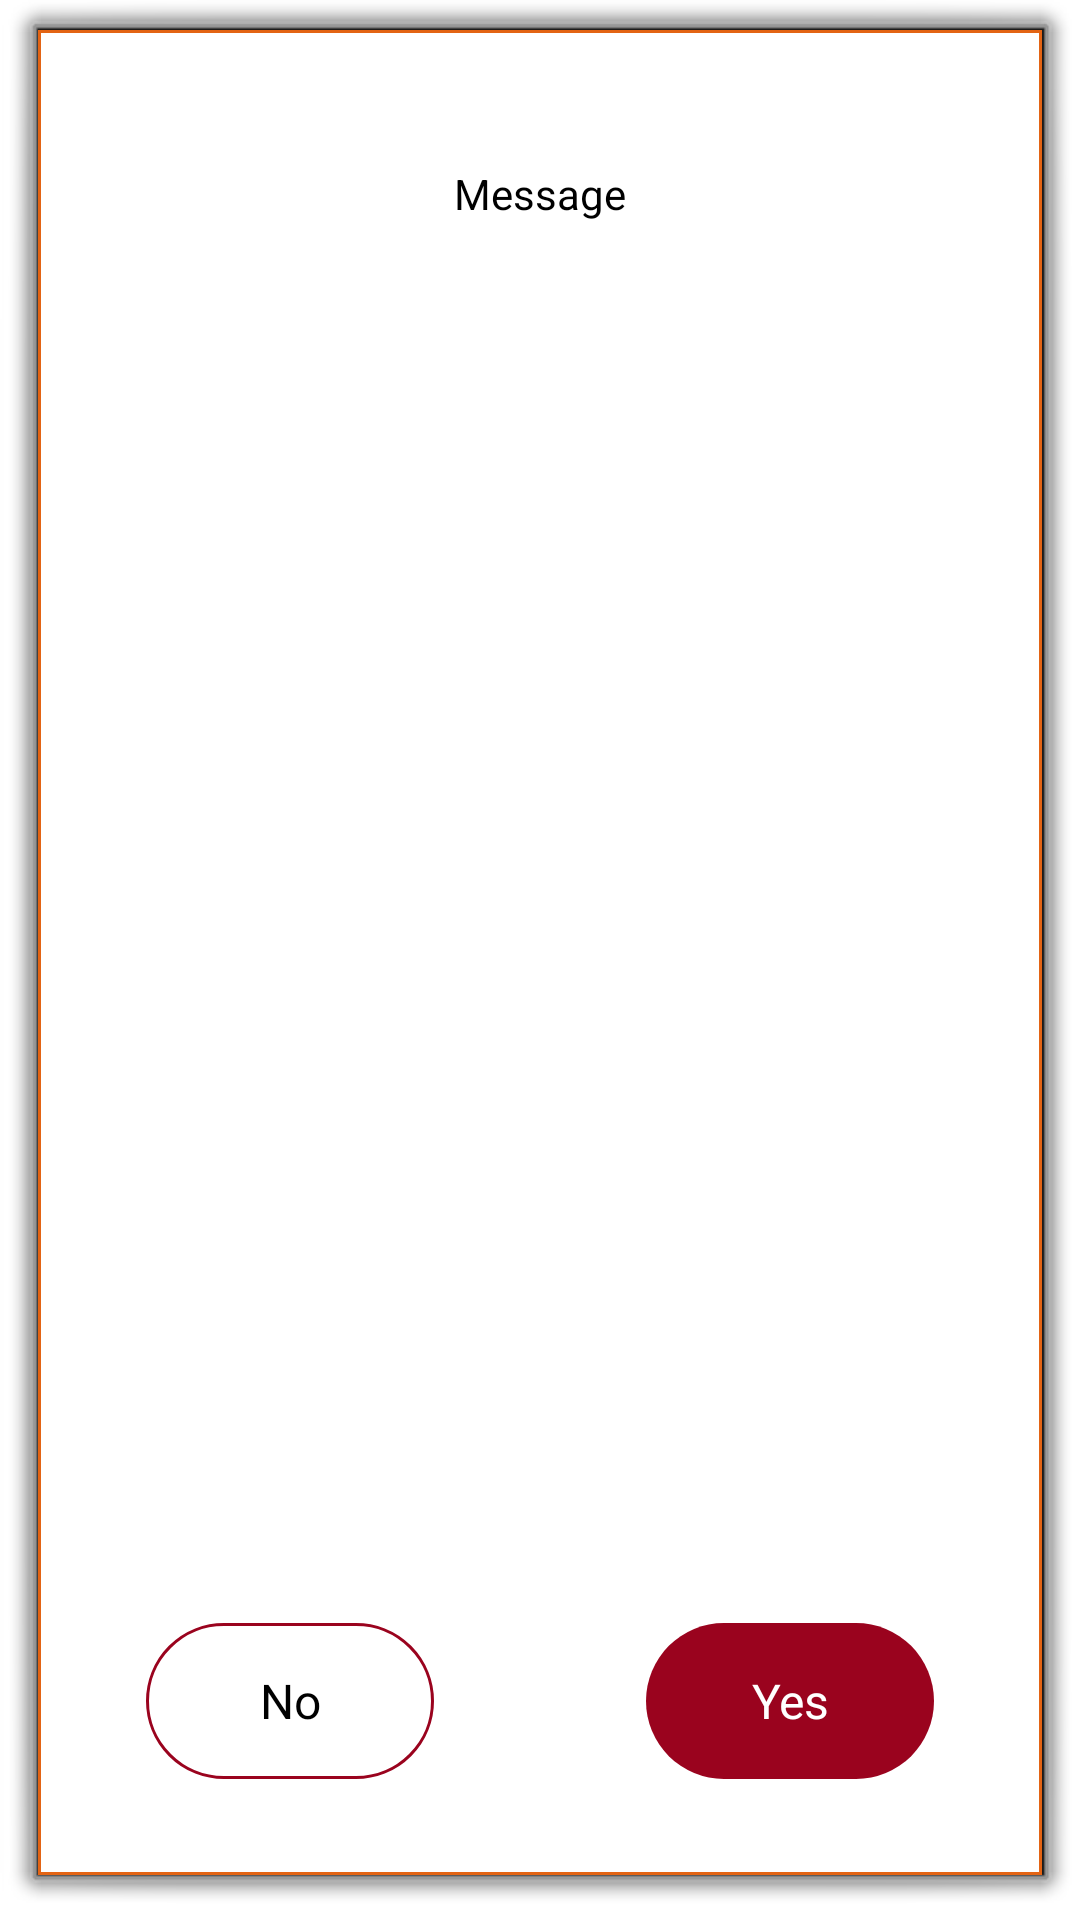

Layout XML and referenced resources for this Android screen:
<!-- AndroidManifest.xml: activity theme android:Theme.Dialog -->
<!-- res/layout/activity_popup_confirmation.xml -->
<?xml version="1.0" encoding="utf-8"?>
<RelativeLayout xmlns:android="http://schemas.android.com/apk/res/android"
    xmlns:app="http://schemas.android.com/apk/res-auto"
    xmlns:tools="http://schemas.android.com/tools"
    android:layout_width="360dp"
    android:layout_height="180dp"
    android:background="@drawable/border"
    tools:context=".PopupConfirmationActivity">

    <TextView
        android:id="@+id/textViewMessage"
        android:layout_width="wrap_content"
        android:layout_height="wrap_content"
        android:layout_centerHorizontal="true"
        android:layout_alignParentTop="true"
        android:layout_marginTop="45dp"
        android:textColor="@color/black"
        android:text="Message" />

    <androidx.appcompat.widget.AppCompatButton
        android:id="@+id/buttonYes"
        android:layout_width="96dp"
        android:layout_height="52dp"
        android:layout_alignParentEnd="true"
        android:layout_alignParentBottom="true"
        android:layout_marginEnd="36dp"
        android:layout_marginBottom="32dp"
        android:background="@drawable/follow_button_not_following"
        android:text="Yes"

        android:gravity="center"
        android:textColor="@color/white"/>

    <androidx.appcompat.widget.AppCompatButton
        android:id="@+id/buttonNo"
        android:layout_width="96dp"
        android:layout_height="52dp"
        android:layout_alignParentStart="true"
        android:layout_alignParentBottom="true"
        android:layout_marginStart="36dp"
        android:layout_marginBottom="32dp"
        android:gravity="center"
        android:background="@drawable/follow_button_following"
        android:textColor="@color/black"
        android:text="No"/>
</RelativeLayout>
<!-- resources referenced by this layout -->
<resources>
  <color name="black">#FF000000</color>
  <color name="white">#FFFFFFFF</color>
  <!-- drawable border (drawable) -->
  <?xml version="1.0" encoding="utf-8"?>
  <shape xmlns:android="http://schemas.android.com/apk/res/android"
      android:shape="rectangle" >
  
      
      <solid
          android:color="@color/white" >
      </solid>
  
      
      <stroke
          android:width="1dp"
          android:color="@color/gold" >
      </stroke>
  
  </shape>
  <!-- drawable follow_button_following (drawable) -->
  <?xml version="1.0" encoding="utf-8"?>
  <shape xmlns:android="http://schemas.android.com/apk/res/android"
      android:shape="rectangle" >
  
      
      <solid
          android:color="@color/white" >
      </solid>
  
      
      <stroke
          android:width="1dp"
          android:color="@color/support" >
      </stroke>
  
      <corners android:radius="48dp"/>
  
  </shape>
  <!-- drawable follow_button_not_following (drawable) -->
  <?xml version="1.0" encoding="utf-8"?>
  <shape xmlns:android="http://schemas.android.com/apk/res/android"
      android:shape="rectangle" >
  
      
      <solid
          android:color="@color/support" >
      </solid>
  
      <corners android:radius="48dp"/>
  
  </shape>
  <color name="gold">#E36414</color>
  <color name="support">#9A031E</color>
</resources>
